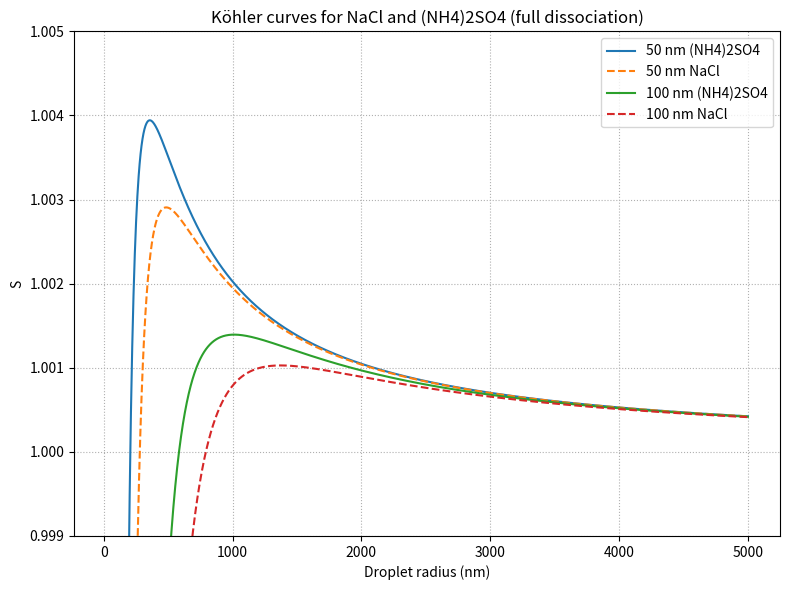

Reproduce this figure in Python.
import numpy as np
import matplotlib.pyplot as plt

T = 298.0
sigma = 72.8e-3
Mw = 0.01801528
rho_w = 1000.0
R = 8.314

M_s = np.array([0.13214, 0.05844]) 
rho_s = np.array([1770.0, 2160.0])

dry_radii = np.array([50e-9, 100e-9])

def kohler_S(r, r_dry, i,  salt_index):
    j = M_s[salt_index]     
    k = rho_s[salt_index]  
    
    n_s = ((r_dry**3 * np.pi * i) / 6 ) * (k / j)
    
    Raoult = (6 * n_s * Mw) / (np.pi * rho_w * r**3)
    
    Kelvin = (4 * sigma * Mw) / (rho_w * R * T * r)
    
    return 1 + Kelvin - Raoult

plt.figure(figsize=(8,6))

r_vals = np.linspace(20e-9, 5000e-9, 2000)

for r_dry in dry_radii:
    S_no_diss = kohler_S(r_vals, r_dry, i=3, salt_index=0)
    plt.plot(r_vals*1e9, S_no_diss, label=f"{int(r_dry*1e9)} nm (NH4)2SO4")
    
    S_full_diss = kohler_S(r_vals, r_dry, i=2, salt_index=1)
    plt.plot(r_vals*1e9, S_full_diss, "--", label=f"{int(r_dry*1e9)} nm NaCl")

plt.ylim(0.999, 1.005)
plt.xlabel("Droplet radius (nm)")
plt.ylabel("S")
plt.grid(True, linestyle=":")
plt.title("Köhler curves for NaCl and (NH4)2SO4 (full dissociation)")
plt.legend()
plt.tight_layout()
plt.show()
